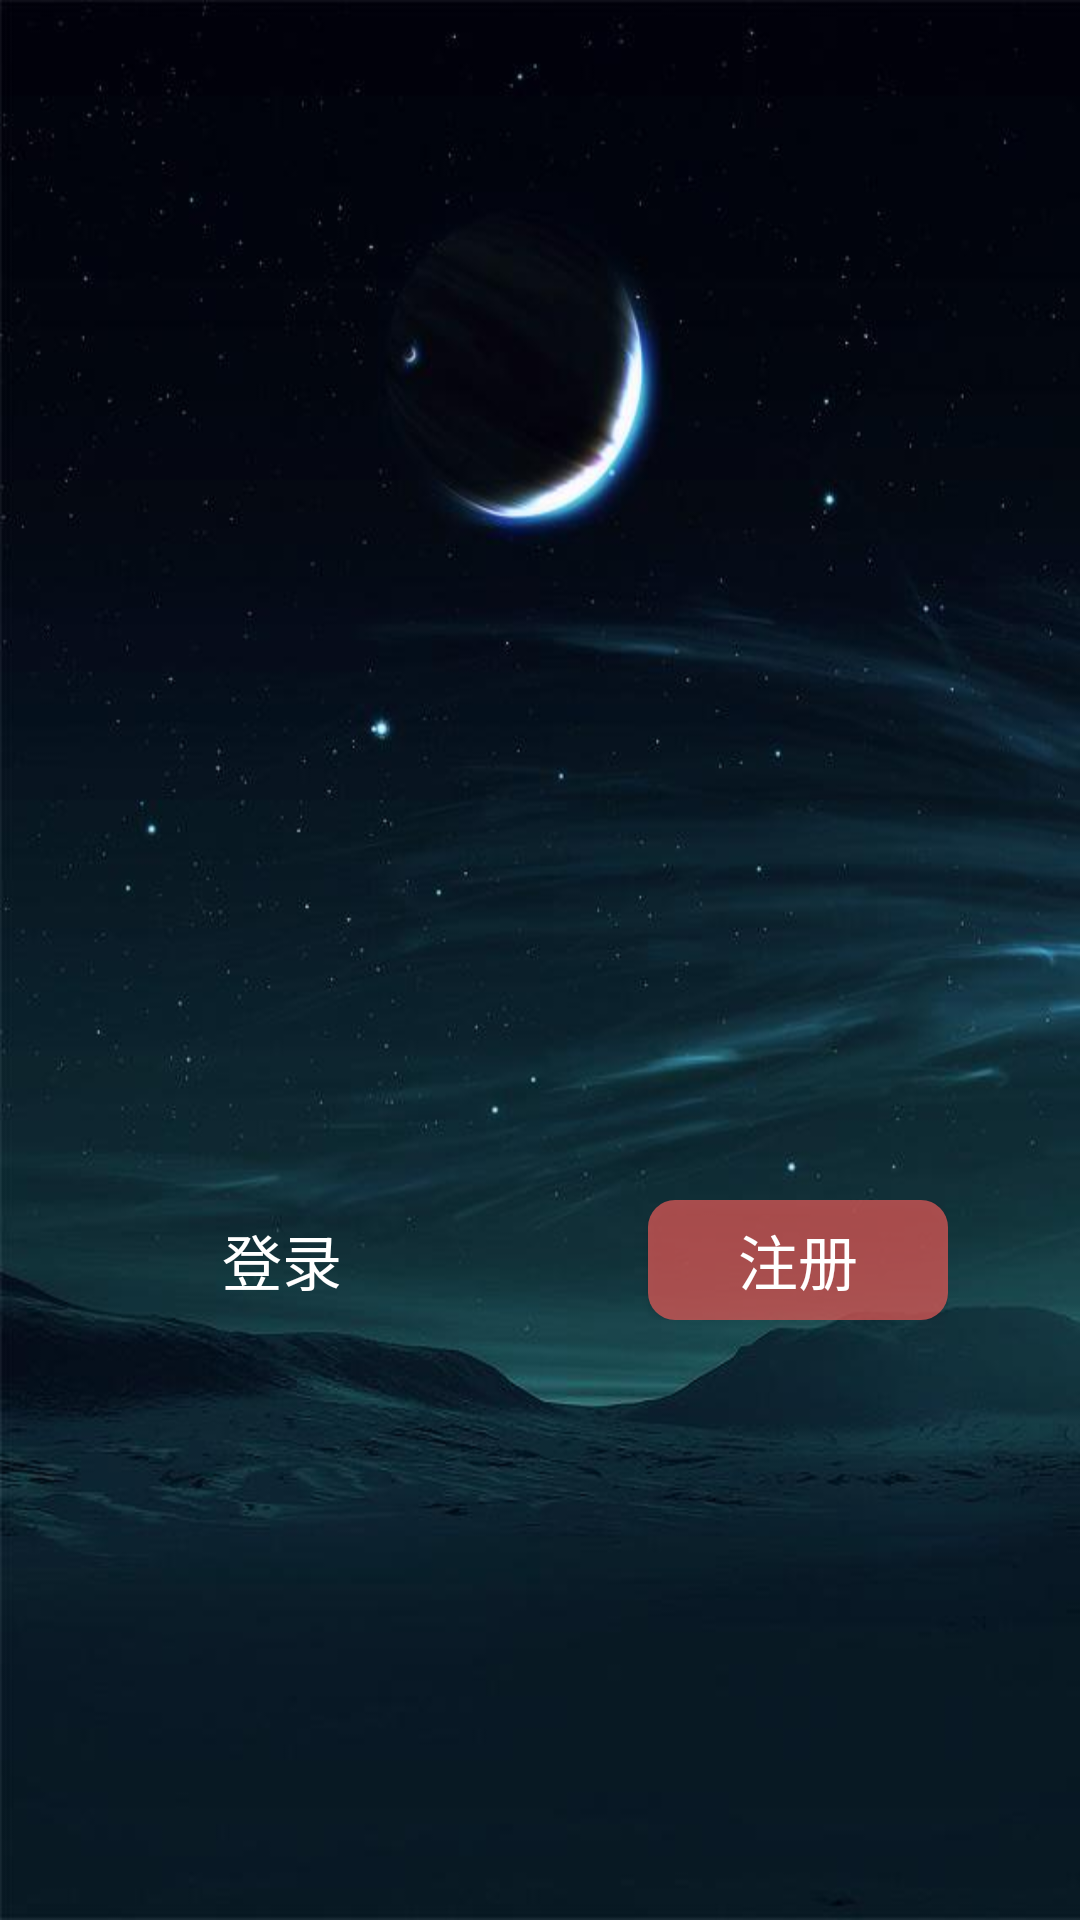

Layout XML and referenced resources for this Android screen:
<!-- AndroidManifest.xml: application theme Theme.AppCompat.Light -->
<!-- res/layout/activity_main.xml -->
<?xml version="1.0" encoding="utf-8"?>
<RelativeLayout
        xmlns:android="http://schemas.android.com/apk/res/android"
        android:layout_width="match_parent"
        android:layout_height="match_parent"
        android:paddingTop="0dp"
        android:background="@mipmap/background"
        >
        <RelativeLayout

            android:layout_marginBottom="200dp"
            android:layout_alignParentBottom="true"
            android:layout_width="match_parent"
            android:layout_height="wrap_content"
            android:paddingLeft="44dp"
            android:paddingRight="44dp"
            >

            <Button
                android:id="@+id/btn_login"
                android:layout_width="100dp"
                android:layout_height="40dp"
                android:layout_alignParentLeft="true"
                android:background="@drawable/shape_login_btn"
                android:text="@string/login"
                android:textColor="#ffffff"
                android:textSize="20sp"

                />

            <Button
                android:id="@+id/btn_register"
                android:layout_alignParentRight="true"
                android:layout_width="100dp"
                android:layout_height="40dp"
                android:text="@string/register"
                android:textSize="20sp"
                android:textColor="#ffffff"
                android:background="@drawable/shape_register_btn"

               />
        </RelativeLayout>

</RelativeLayout>
<!-- resources referenced by this layout -->
<resources>
  <!-- drawable shape_register_btn (drawable) -->
  <?xml version="1.0" encoding="utf-8"?>
  <shape xmlns:android="http://schemas.android.com/apk/res/android"
      android:shape="rectangle"
      >
      <corners android:radius="9dp"/>
      <solid android:color="#afee5d59"/>
  </shape>
  <!-- mipmap background: jpg bitmap (mipmap-xxxhdpi, 27019 bytes) -->
  <string name="login">登录</string>
  <string name="register">注册</string>
</resources>
